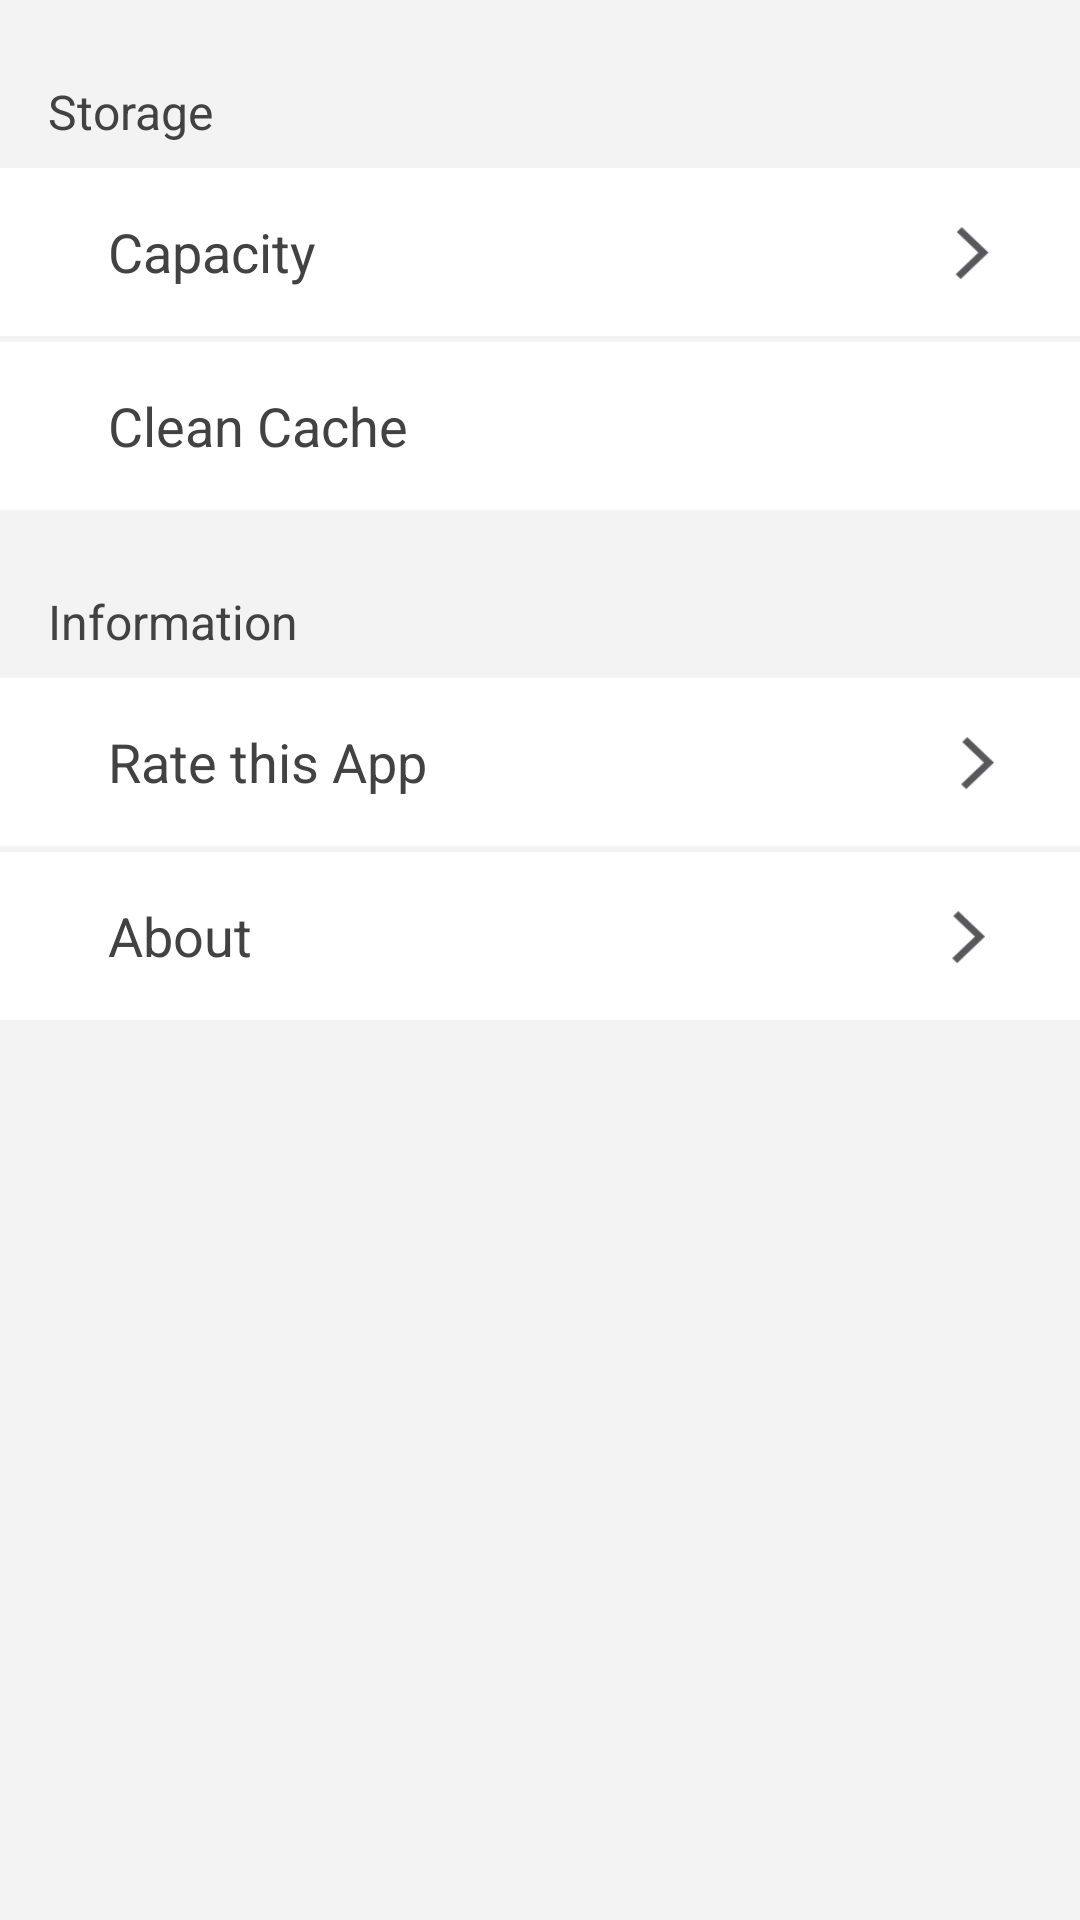

The Android layout XML behind this screen, and the referenced resources:
<!-- AndroidManifest.xml: application theme AppTheme -->
<!-- res/layout/fragment_setting.xml -->
<android.support.design.widget.CoordinatorLayout xmlns:android="http://schemas.android.com/apk/res/android"
    xmlns:app="http://schemas.android.com/apk/res-auto"
    xmlns:tools="http://schemas.android.com/tools"
    android:layout_width="match_parent"
    android:layout_height="match_parent"
    android:background="@color/colorLightLightGray">

    <LinearLayout
        android:id="@+id/storage"
        android:layout_width="match_parent"
        android:layout_height="wrap_content"
        android:orientation="vertical">

        <TextView
            android:layout_width="match_parent"
            android:layout_height="?attr/actionBarSize"
            android:layout_marginLeft="@dimen/activity_horizontal_margin"
            android:gravity="bottom"
            android:paddingBottom="@dimen/padding"
            android:text="@string/setting_storage"
            android:textColor="@color/colorDarkGray"
            android:textSize="@dimen/storage_text_size" />

        <LinearLayout
            android:id="@+id/layout_capacity"
            android:layout_width="match_parent"
            android:layout_height="wrap_content"
            android:orientation="horizontal"
            android:weightSum="10">

            <TextView
                android:id="@+id/capaciity"
                android:layout_width="wrap_content"
                android:layout_height="?attr/actionBarSize"
                android:layout_weight="9"
                android:background="@color/colorWhite"
                android:gravity="center_vertical"
                android:paddingLeft="@dimen/design_navigation_icon_size"
                android:text="@string/setting_capacity"
                android:textColor="@color/colorDarkGray"
                android:textSize="@dimen/setting_textsize" />

            <ImageView
                android:layout_width="wrap_content"
                android:layout_height="?attr/actionBarSize"
                android:layout_weight="1"
                android:background="@color/colorWhite"
                android:padding="10dp"
                android:rotation="180"
                android:src="@mipmap/ic_navigation_arrow_gray" />
        </LinearLayout>

        <LinearLayout
            android:id="@+id/layout_cleancache"
            android:layout_width="match_parent"
            android:layout_height="wrap_content"
            android:orientation="horizontal"
            android:weightSum="10">

            <TextView
                android:id="@+id/cleancache"
                android:layout_width="wrap_content"
                android:layout_height="?attr/actionBarSize"
                android:layout_marginTop="2dp"
                android:layout_weight="6"
                android:background="@color/colorWhite"
                android:gravity="center_vertical"
                android:paddingLeft="@dimen/design_navigation_icon_size"
                android:text="@string/setting_cleancache"
                android:textColor="@color/colorDarkGray"
                android:textSize="@dimen/setting_textsize" />

            <TextView
                android:id="@+id/cleancacheaction"
                android:layout_width="wrap_content"
                android:layout_height="?attr/actionBarSize"
                android:layout_marginTop="2dp"
                android:layout_weight="4"
                android:background="@color/colorWhite"
                android:gravity="center_vertical|right"
                android:paddingRight="5dp"
                android:textColor="@color/colorDarkGray"
                android:textSize="@dimen/setting_textsize" />

            <ProgressBar
                android:id="@+id/cleancacheprogress"
                android:layout_width="wrap_content"
                android:layout_height="?attr/actionBarSize"
                android:layout_marginTop="2dp"
                android:layout_weight="1"
                android:background="@color/colorWhite"
                android:gravity="center_vertical|right"
                android:padding="10dp"
                android:visibility="gone" />

        </LinearLayout>


        <TextView
            android:layout_width="match_parent"
            android:layout_height="?attr/actionBarSize"
            android:layout_marginLeft="@dimen/activity_horizontal_margin"
            android:gravity="bottom"
            android:paddingBottom="@dimen/padding"
            android:text="@string/setting_information"
            android:textColor="@color/colorDarkGray"
            android:textSize="@dimen/storage_text_size" />

        <LinearLayout
            android:id="@+id/layout_rate"
            android:layout_width="match_parent"
            android:layout_height="wrap_content"
            android:orientation="horizontal"
            android:weightSum="10">

            <TextView
                android:id="@+id/rate"
                android:layout_width="wrap_content"
                android:layout_height="?attr/actionBarSize"
                android:layout_weight="9"
                android:background="@color/colorWhite"
                android:gravity="center_vertical"
                android:paddingLeft="@dimen/design_navigation_icon_size"
                android:text="@string/rate_app"
                android:textColor="@color/colorDarkGray"
                android:textSize="@dimen/setting_textsize" />

            <ImageView
                android:layout_width="wrap_content"
                android:layout_height="?attr/actionBarSize"
                android:layout_weight="1"
                android:background="@color/colorWhite"
                android:padding="10dp"
                android:rotation="180"
                android:src="@mipmap/ic_navigation_arrow_gray" />

        </LinearLayout>

        <LinearLayout
            android:id="@+id/layout_about"
            android:layout_width="match_parent"
            android:layout_height="wrap_content"
            android:orientation="horizontal"
            android:weightSum="10">

            <TextView
                android:id="@+id/about"
                android:layout_width="wrap_content"
                android:layout_height="?attr/actionBarSize"
                android:layout_marginTop="2dp"
                android:layout_weight="9"
                android:background="@color/colorWhite"
                android:gravity="center_vertical"
                android:paddingLeft="@dimen/design_navigation_icon_size"
                android:text="@string/setting_about"
                android:textColor="@color/colorDarkGray"
                android:textSize="@dimen/setting_textsize" />

            <ImageView
                android:layout_width="wrap_content"
                android:layout_height="?attr/actionBarSize"
                android:layout_marginTop="2dp"
                android:layout_weight="1"
                android:background="@color/colorWhite"
                android:padding="10dp"
                android:rotation="180"
                android:src="@mipmap/ic_navigation_arrow_gray" />

        </LinearLayout>


    </LinearLayout>

</android.support.design.widget.CoordinatorLayout>
<!-- resources referenced by this layout -->
<resources>
  <color name="colorDarkGray">#424242</color>
  <color name="colorLightLightGray">#F3F3F3</color>
  <color name="colorWhite">#FFFFFF</color>
  <dimen name="activity_horizontal_margin">16dp</dimen>
  <dimen name="design_navigation_icon_size">36dp</dimen>
  <dimen name="padding">8dp</dimen>
  <dimen name="setting_textsize">18sp</dimen>
  <dimen name="storage_text_size">16sp</dimen>
  <!-- mipmap ic_navigation_arrow_gray: png bitmap (mipmap-hdpi, 17544 bytes) -->
  <string name="rate_app">Rate this App</string>
  <string name="setting_about">About</string>
  <string name="setting_capacity">Capacity</string>
  <string name="setting_cleancache">Clean Cache</string>
  <string name="setting_information">Information</string>
  <string name="setting_storage">Storage</string>
  <style name="AppTheme" parent="Theme.AppCompat.Light.DarkActionBar">
          
          <item name="colorPrimary">@color/colorPrimary</item>
          <item name="colorPrimaryDark">@color/colorBlack</item>
          <item name="colorAccent">@color/colorAccent</item>
          <item name="windowActionModeOverlay">true</item>
          <item name="android:textAllCaps">false</item>
          <item name="actionModeBackground">@color/colorPrimary</item>
          <item name="actionModeCloseDrawable">@mipmap/ic_toolbar_close_white</item>
      </style>
  <color name="colorPrimary">#960014</color>
  <color name="colorBlack">#000000</color>
  <color name="colorAccent">#960014</color>
</resources>
